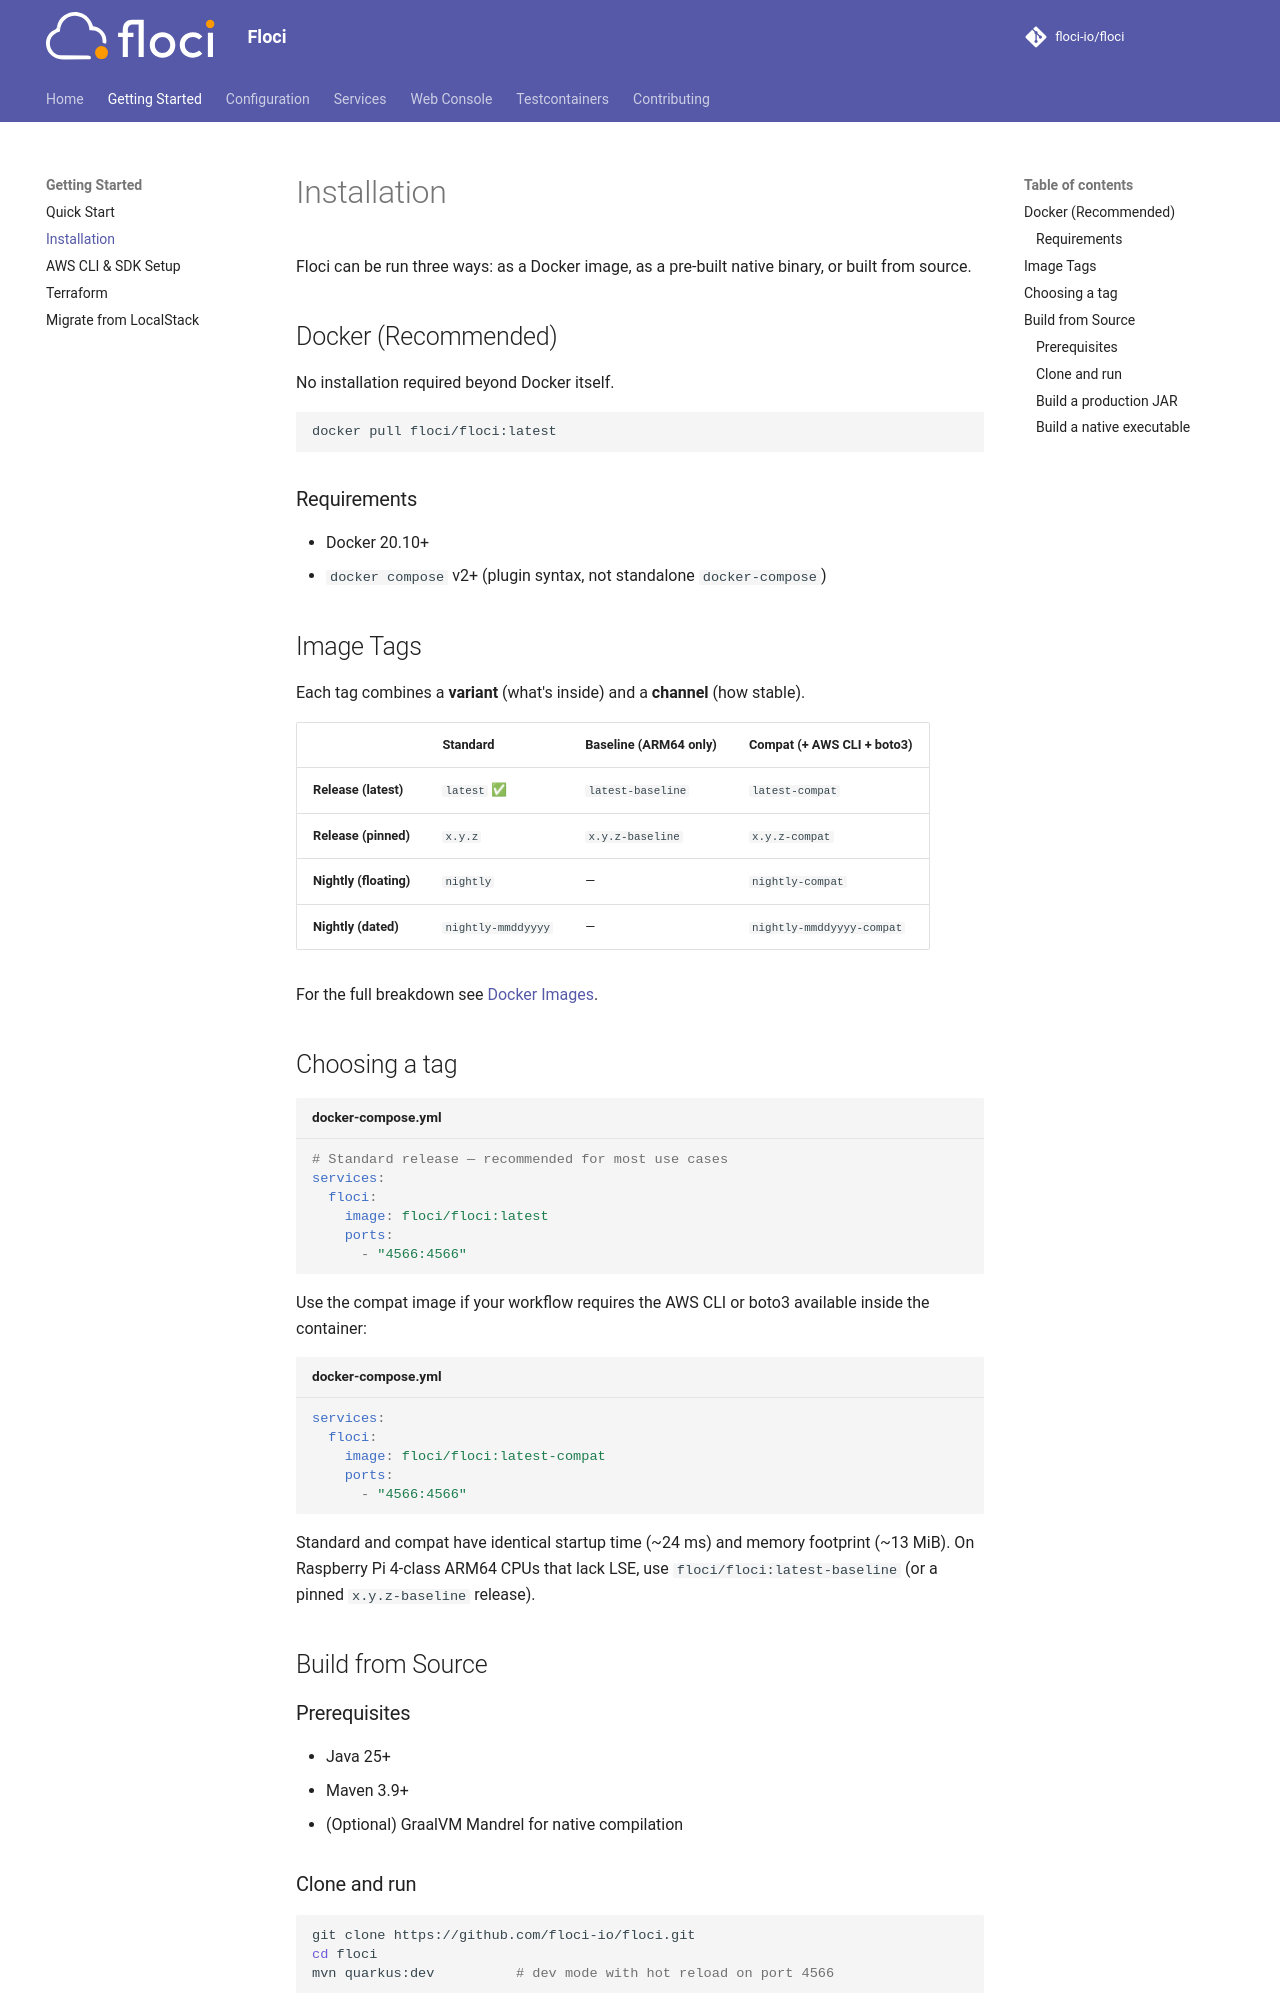

repository: sam-fakhreddine/floci · page: getting-started/installation/index.html · generator: mkdocs

# Installation

Floci can be run three ways: as a Docker image, as a pre-built native binary, or built from source.

## Docker (Recommended)

No installation required beyond Docker itself.

```bash
docker pull floci/floci:latest
```

### Requirements

- Docker 20.10+
- `docker compose` v2+ (plugin syntax, not standalone `docker-compose`)

## Image Tags

Each tag combines a **variant** (what's inside) and a **channel** (how stable).

|  | Standard | Baseline (ARM64 only) | Compat (+ AWS CLI + boto3) |
|---|---|---|---|
| **Release (latest)** | `latest` ✅ | `latest-baseline` | `latest-compat` |
| **Release (pinned)** | `x.y.z` | `x.y.z-baseline` | `x.y.z-compat` |
| **Nightly (floating)** | `nightly` | — | `nightly-compat` |
| **Nightly (dated)** | `nightly-mmddyyyy` | — | `nightly-mmddyyyy-compat` |

For the full breakdown see [Docker Images](../configuration/docker-images.md).

## Choosing a tag

```yaml title="docker-compose.yml"
# Standard release — recommended for most use cases
services:
  floci:
    image: floci/floci:latest
    ports:
      - "4566:4566"
```

Use the compat image if your workflow requires the AWS CLI or boto3 available inside the container:

```yaml title="docker-compose.yml"
services:
  floci:
    image: floci/floci:latest-compat
    ports:
      - "4566:4566"
```

Standard and compat have identical startup time (~24 ms) and memory footprint (~13 MiB). On Raspberry Pi 4-class ARM64 CPUs that lack LSE, use `floci/floci:latest-baseline` (or a pinned `x.y.z-baseline` release).

## Build from Source

### Prerequisites

- Java 25+
- Maven 3.9+
- (Optional) GraalVM Mandrel for native compilation

### Clone and run

```bash
git clone https://github.com/floci-io/floci.git
cd floci
mvn quarkus:dev          # dev mode with hot reload on port 4566
```

### Build a production JAR

```bash
mvn clean package -DskipTests
java -jar target/quarkus-app/quarkus-run.jar
```
